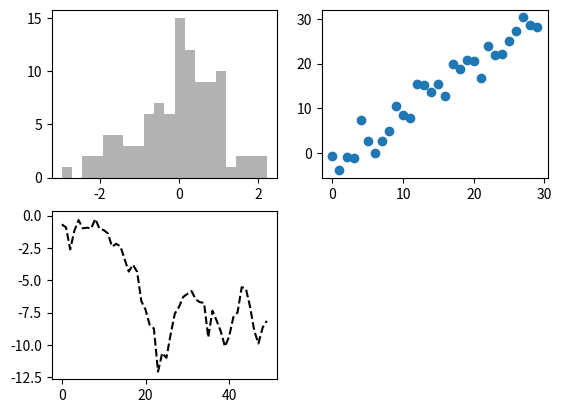

The matplotlib source for this figure:
import numpy as np
import pandas as pd

# 피벗테이블
# data = pd.DataFrame(np.arange(6).reshape(2, 3),
#                     index=pd.Index(['Ohio', 'Colorado'], name='state'),
#                     columns=pd.Index(['one', 'two', 'three'], name='number'))
# print(data)
#
#
# result = data.stack()       # 컬럼이 로우로 피벗됨
# print(result)
#
# print(result.unstack())     # 다시 원래대로
#
# print(result.unstack(0))
# print(result.unstack('state'))


###################################################################################################


# 그래프 시각화

import matplotlib.pyplot as plt
import numpy as np


# data = np.arange(10)
# print(data)
# plt.plot(data)
# plt.show()


fig =plt.figure()
ax1 = fig.add_subplot(2, 2, 1)
ax2 = fig.add_subplot(2, 2, 2)
ax3 = fig.add_subplot(2, 2, 3)
plt.plot(np.random.randn(50).cumsum(), 'k--')
_ = ax1.hist(np.random.randn(100), bins=20, color='k', alpha=0.3)
ax2.scatter(np.arange(30), np.arange(30)+3*np.random.randn(30))
plt.show()

































































































































